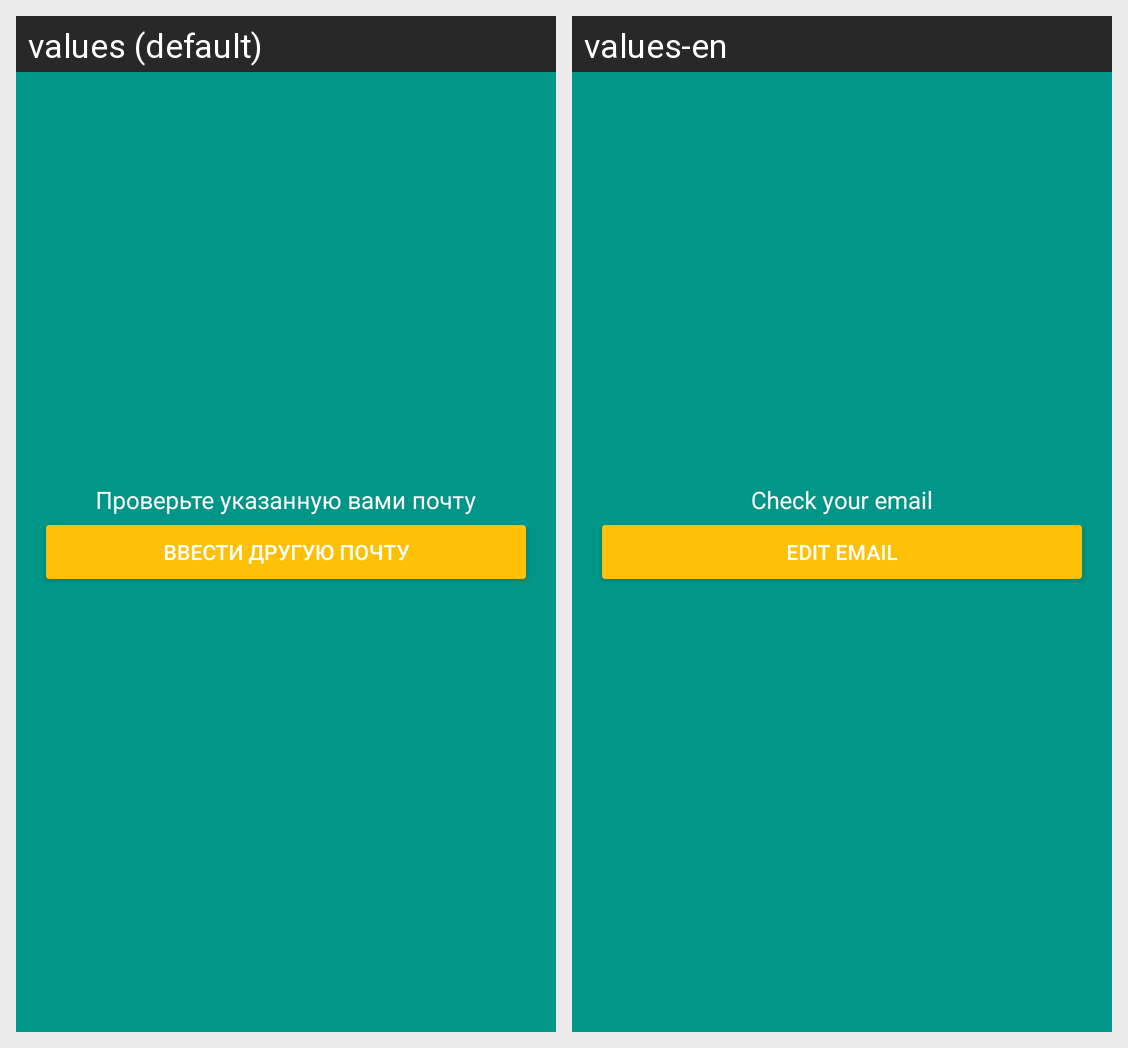

For this localized Android screen grid, give each drawn string resource with its value in every locale shown.
Android screen res/layout/activity_waitconfirm.xml rendered under 2 locales, left to right: values (default), values-en. Device: Nexus 5 (rendered at 1080×1920; each locale shown at half size, 540×960, under a caption strip naming it); theme LoginTheme.
Strings drawn on this screen, with the default value and each locale's value (text and hints the layout hard-codes, and strings that could not be matched under every locale, appear in the picture but are not listed):

waitConfirmActivity_text
  values: Проверьте указанную вами почту
  values-en: Check your email

waitConfirmActivity_btn_text
  values: Ввести другую почту
  values-en: Edit email
